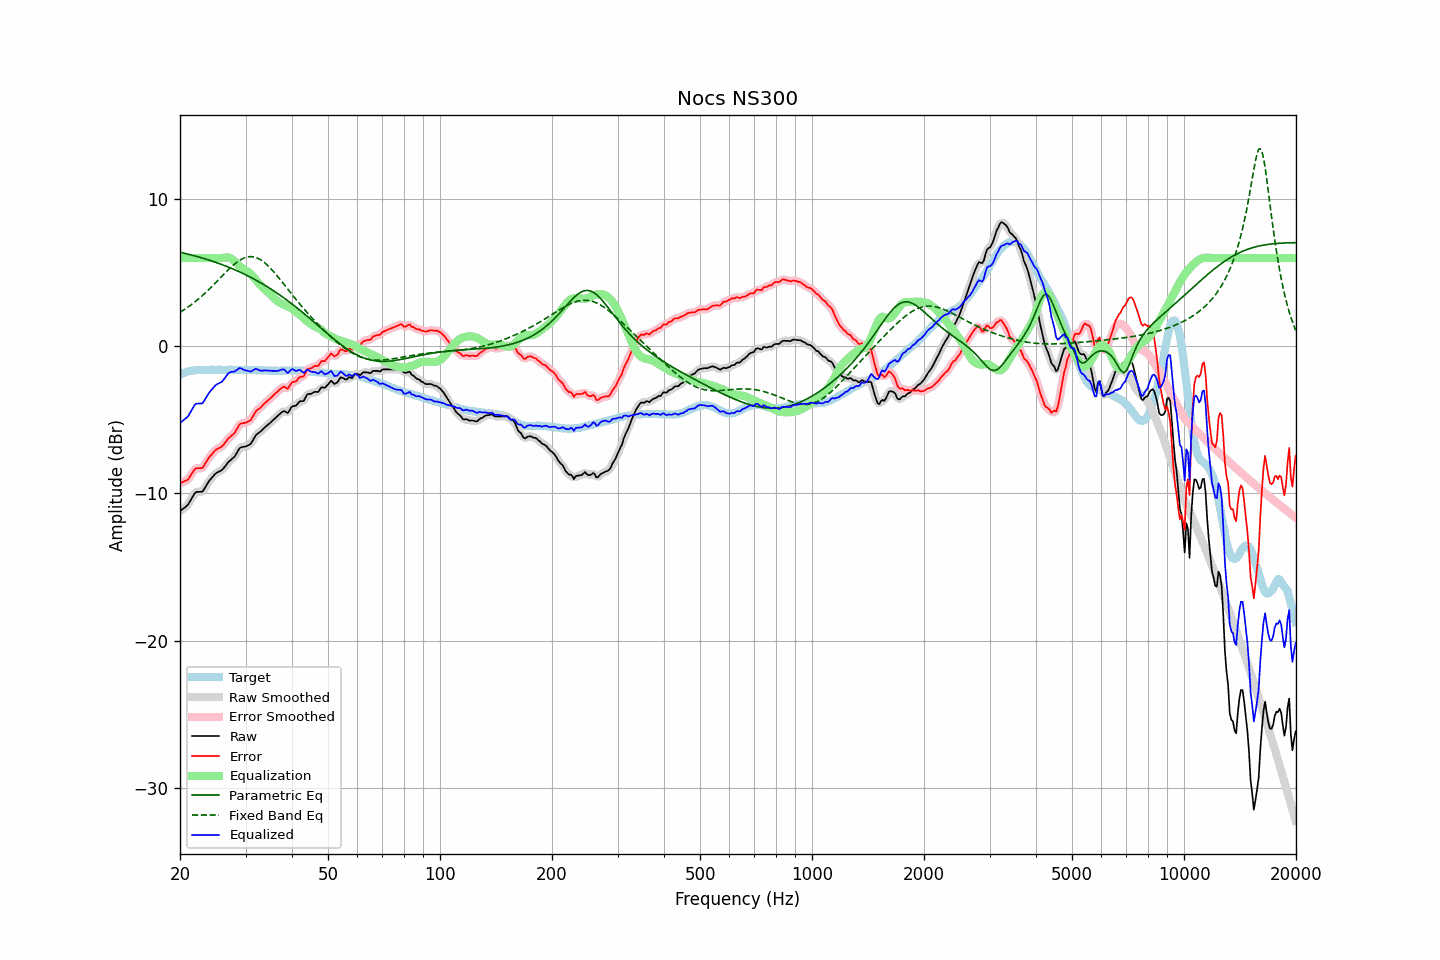

The file beside this chart, header and first rows:
frequency, raw, error, smoothed, error_smoothed, equalization, parametric_eq, fixed_band_eq, equalized_raw, equalized_smoothed, target
20.00, -11.21, -9.29, -11.20, -9.27, 6.00, 6.39, 2.30, -5.21, -5.20, -1.93
20.20, -11.12, -9.25, -11.13, -9.26, 6.00, 6.36, 2.37, -5.12, -5.13, -1.88
20.40, -11.03, -9.21, -11.05, -9.22, 6.00, 6.34, 2.44, -5.03, -5.05, -1.83
20.61, -10.96, -9.16, -10.96, -9.17, 6.00, 6.31, 2.51, -4.96, -4.96, -1.80
20.81, -10.86, -9.12, -10.86, -9.12, 6.00, 6.29, 2.59, -4.86, -4.86, -1.75
21.02, -10.76, -9.06, -10.74, -9.03, 6.00, 6.26, 2.66, -4.76, -4.74, -1.71
21.23, -10.57, -8.89, -10.58, -8.90, 6.00, 6.23, 2.74, -4.57, -4.58, -1.69
21.44, -10.39, -8.73, -10.39, -8.73, 6.00, 6.20, 2.82, -4.39, -4.39, -1.67
21.66, -10.21, -8.56, -10.19, -8.54, 6.00, 6.17, 2.90, -4.21, -4.19, -1.65
21.87, -10.01, -8.38, -10.03, -8.40, 6.00, 6.15, 2.99, -4.01, -4.03, -1.64
22.09, -9.90, -8.29, -9.93, -8.31, 6.00, 6.12, 3.08, -3.90, -3.93, -1.62
22.31, -9.89, -8.29, -9.88, -8.27, 6.00, 6.09, 3.17, -3.89, -3.88, -1.61
22.54, -9.89, -8.29, -9.90, -8.29, 6.00, 6.05, 3.26, -3.89, -3.90, -1.61
22.76, -9.88, -8.28, -9.90, -8.29, 6.00, 6.02, 3.35, -3.88, -3.90, -1.61
22.99, -9.88, -8.27, -9.84, -8.22, 6.00, 5.99, 3.45, -3.88, -3.84, -1.62
23.22, -9.71, -8.10, -9.72, -8.10, 6.00, 5.96, 3.55, -3.71, -3.72, -1.62
23.45, -9.53, -7.91, -9.55, -7.93, 6.00, 5.92, 3.65, -3.53, -3.55, -1.62
23.69, -9.36, -7.75, -9.35, -7.74, 6.00, 5.89, 3.75, -3.36, -3.35, -1.61
23.92, -9.17, -7.56, -9.19, -7.58, 6.00, 5.86, 3.86, -3.17, -3.19, -1.61
24.16, -9.03, -7.43, -9.04, -7.44, 6.00, 5.82, 3.96, -3.03, -3.04, -1.60
24.40, -8.91, -7.32, -8.90, -7.30, 6.00, 5.78, 4.07, -2.91, -2.90, -1.59
24.65, -8.79, -7.18, -8.78, -7.18, 6.00, 5.75, 4.18, -2.79, -2.78, -1.60
24.89, -8.66, -7.06, -8.67, -7.07, 6.00, 5.71, 4.29, -2.66, -2.67, -1.60
25.14, -8.58, -6.98, -8.59, -6.99, 6.00, 5.67, 4.41, -2.58, -2.59, -1.60
25.39, -8.52, -6.93, -8.53, -6.93, 6.00, 5.63, 4.52, -2.52, -2.53, -1.59
25.65, -8.47, -6.88, -8.47, -6.88, 6.00, 5.59, 4.63, -2.47, -2.47, -1.59
25.91, -8.42, -6.81, -8.40, -6.80, 6.00, 5.55, 4.75, -2.41, -2.40, -1.60
26.16, -8.30, -6.70, -8.30, -6.70, 6.01, 5.51, 4.86, -2.29, -2.29, -1.60
26.43, -8.17, -6.56, -8.17, -6.56, 6.02, 5.47, 4.97, -2.14, -2.14, -1.61
26.69, -8.02, -6.42, -8.02, -6.42, 6.03, 5.43, 5.08, -1.99, -1.99, -1.61
26.96, -7.88, -6.28, -7.89, -6.29, 6.03, 5.38, 5.19, -1.85, -1.86, -1.60
27.23, -7.78, -6.18, -7.78, -6.18, 6.00, 5.34, 5.30, -1.78, -1.78, -1.60
27.50, -7.68, -6.09, -7.69, -6.09, 5.94, 5.29, 5.40, -1.74, -1.75, -1.60
27.77, -7.59, -5.98, -7.59, -5.99, 5.87, 5.25, 5.50, -1.73, -1.73, -1.61
28.05, -7.49, -5.88, -7.47, -5.86, 5.77, 5.20, 5.59, -1.72, -1.70, -1.61
28.33, -7.30, -5.68, -7.30, -5.68, 5.67, 5.15, 5.68, -1.64, -1.64, -1.62
28.62, -7.13, -5.51, -7.12, -5.50, 5.56, 5.10, 5.76, -1.57, -1.56, -1.62
28.90, -6.93, -5.32, -6.97, -5.35, 5.46, 5.06, 5.83, -1.48, -1.51, -1.61
29.19, -6.86, -5.24, -6.87, -5.26, 5.36, 5.00, 5.90, -1.50, -1.51, -1.62
29.48, -6.84, -5.24, -6.83, -5.22, 5.28, 4.95, 5.95, -1.56, -1.55, -1.60
29.78, -6.82, -5.21, -6.82, -5.21, 5.21, 4.90, 6.01, -1.61, -1.61, -1.61
30.08, -6.80, -5.20, -6.79, -5.18, 5.15, 4.85, 6.04, -1.65, -1.64, -1.61
30.38, -6.75, -5.13, -6.76, -5.15, 5.09, 4.79, 6.07, -1.66, -1.68, -1.62
30.68, -6.69, -5.08, -6.70, -5.09, 5.01, 4.74, 6.08, -1.69, -1.70, -1.62
30.99, -6.64, -5.02, -6.60, -4.98, 4.91, 4.68, 6.09, -1.72, -1.69, -1.62
31.30, -6.46, -4.84, -6.45, -4.83, 4.80, 4.62, 6.08, -1.66, -1.65, -1.62
31.61, -6.27, -4.64, -6.27, -4.65, 4.67, 4.57, 6.07, -1.59, -1.60, -1.62
31.93, -6.07, -4.44, -6.09, -4.47, 4.54, 4.51, 6.04, -1.53, -1.56, -1.62
32.24, -5.96, -4.33, -5.97, -4.34, 4.40, 4.45, 6.00, -1.56, -1.57, -1.63
32.57, -5.89, -4.26, -5.88, -4.25, 4.27, 4.39, 5.95, -1.61, -1.60, -1.63
32.89, -5.80, -4.18, -5.80, -4.17, 4.15, 4.32, 5.89, -1.65, -1.65, -1.63
33.22, -5.70, -4.07, -5.70, -4.06, 4.04, 4.26, 5.81, -1.66, -1.66, -1.64
33.55, -5.59, -3.95, -5.60, -3.95, 3.94, 4.20, 5.74, -1.65, -1.66, -1.64
33.89, -5.48, -3.83, -5.49, -3.84, 3.85, 4.13, 5.64, -1.64, -1.64, -1.65
34.23, -5.39, -3.75, -5.39, -3.74, 3.75, 4.06, 5.55, -1.64, -1.64, -1.64
34.57, -5.30, -3.65, -5.30, -3.65, 3.65, 4.00, 5.44, -1.65, -1.65, -1.66
34.92, -5.22, -3.56, -5.21, -3.56, 3.55, 3.93, 5.33, -1.67, -1.66, -1.66
35.27, -5.12, -3.46, -5.11, -3.45, 3.44, 3.86, 5.22, -1.67, -1.67, -1.66
35.62, -5.01, -3.34, -5.01, -3.35, 3.33, 3.79, 5.10, -1.67, -1.68, -1.66
35.97, -4.90, -3.24, -4.90, -3.24, 3.22, 3.71, 4.97, -1.68, -1.68, -1.66
... 635 more rows
